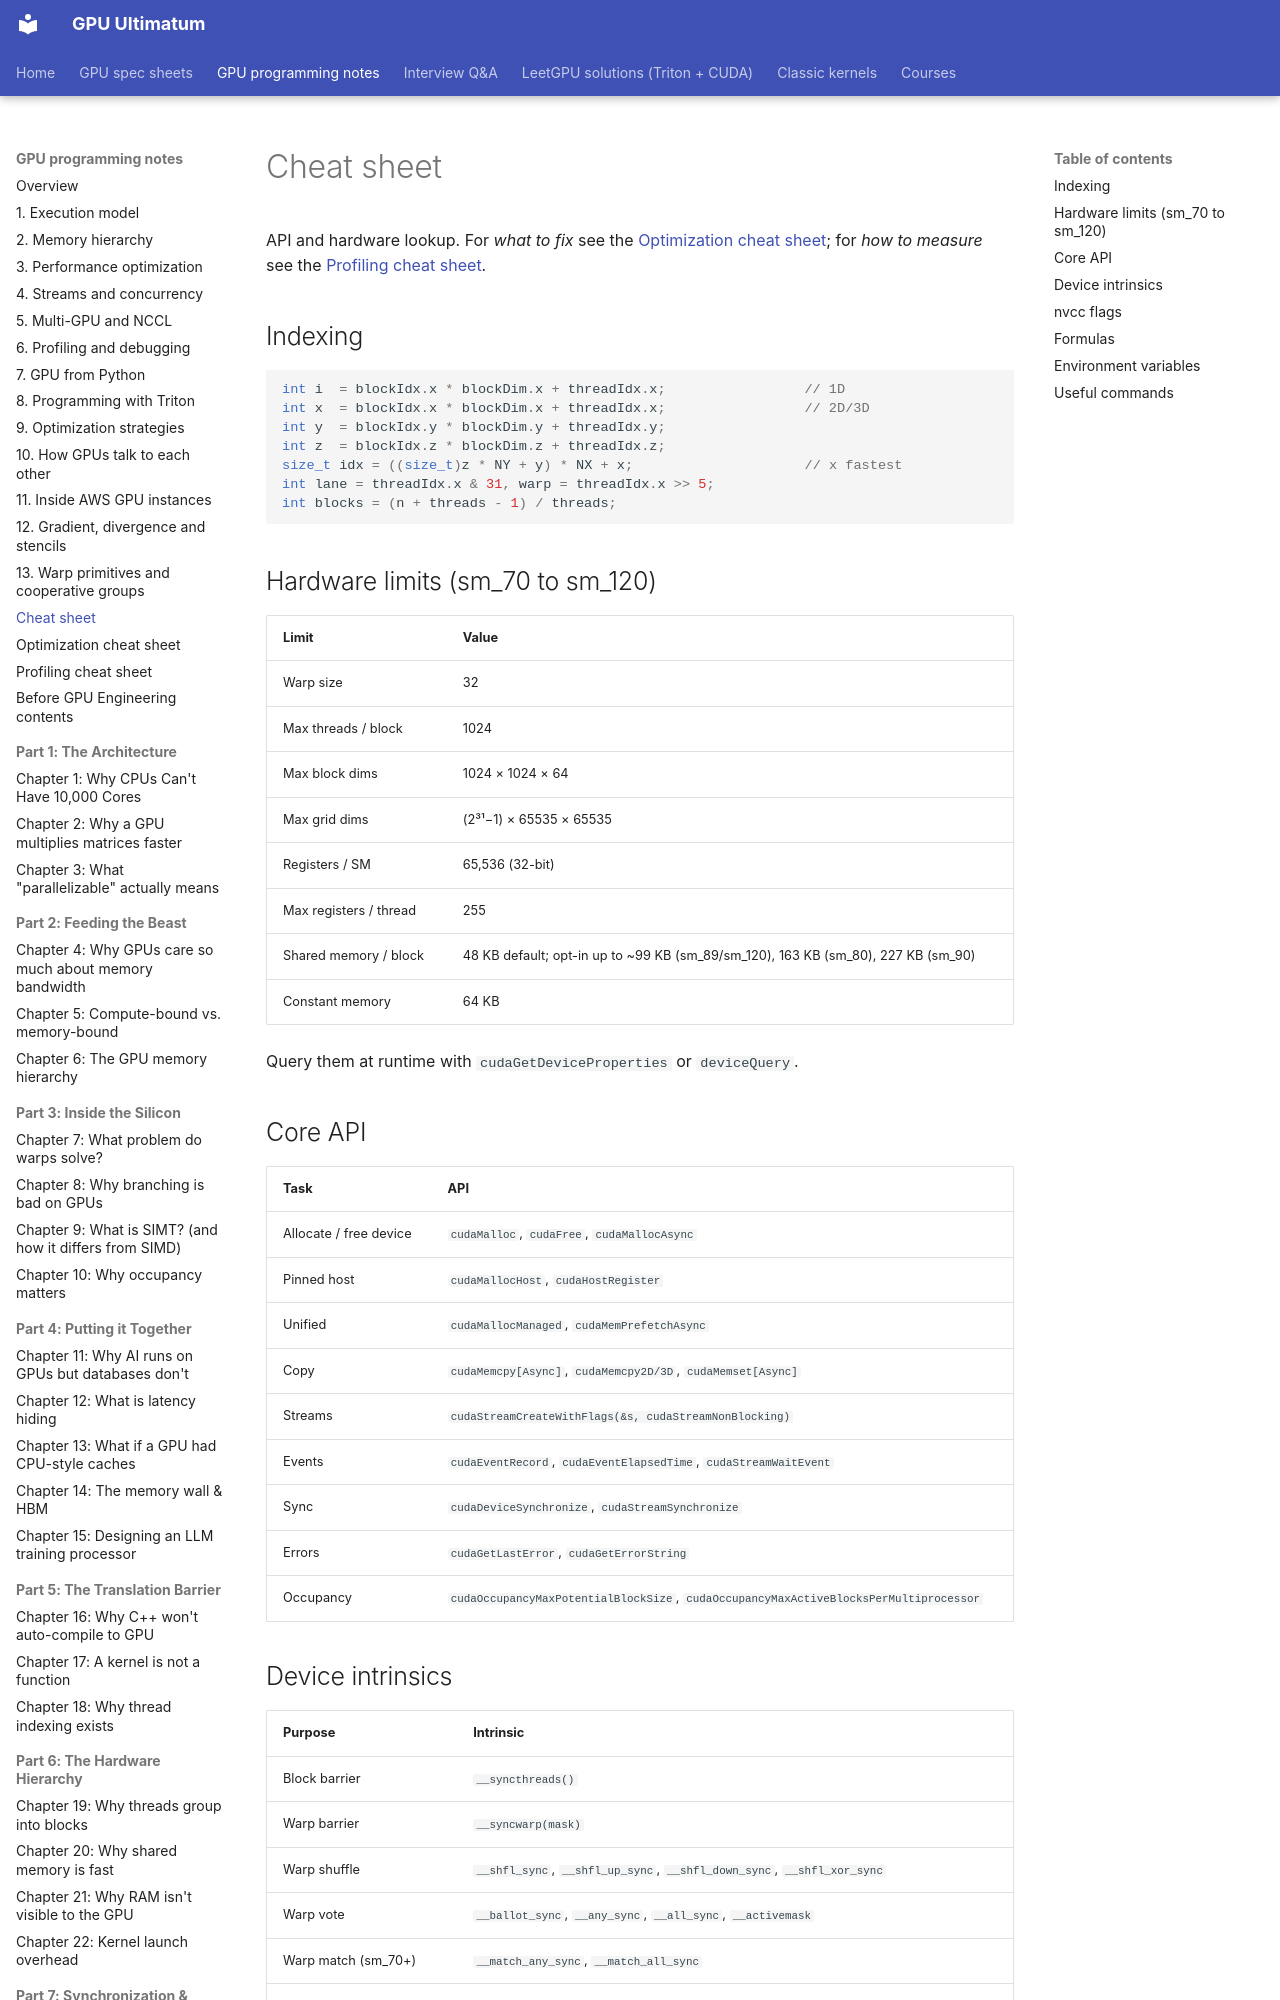

repository: Prakash-sa/GPU-ultimatum · page: notes/cheatsheet/index.html · generator: mkdocs

# Cheat sheet

API and hardware lookup. For *what to fix* see the [Optimization cheat sheet](optimization-cheatsheet.md); for *how to measure* see the [Profiling cheat sheet](profiling-cheatsheet.md).

## Indexing

```cpp
int i  = blockIdx.x * blockDim.x + threadIdx.x;                 // 1D
int x  = blockIdx.x * blockDim.x + threadIdx.x;                 // 2D/3D
int y  = blockIdx.y * blockDim.y + threadIdx.y;
int z  = blockIdx.z * blockDim.z + threadIdx.z;
size_t idx = ((size_t)z * NY + y) * NX + x;                     // x fastest
int lane = threadIdx.x & 31, warp = threadIdx.x >> 5;
int blocks = (n + threads - 1) / threads;
```

## Hardware limits (sm_70 to sm_120)

| Limit | Value |
|---|---|
| Warp size | 32 |
| Max threads / block | 1024 |
| Max block dims | 1024 × 1024 × 64 |
| Max grid dims | (2³¹−1) × 65535 × 65535 |
| Registers / SM | 65,536 (32-bit) |
| Max registers / thread | 255 |
| Shared memory / block | 48 KB default; opt-in up to ~99 KB (sm_89/sm_120), 163 KB (sm_80), 227 KB (sm_90) |
| Constant memory | 64 KB |

Query them at runtime with `cudaGetDeviceProperties` or `deviceQuery`.

## Core API

| Task | API |
|---|---|
| Allocate / free device | `cudaMalloc`, `cudaFree`, `cudaMallocAsync` |
| Pinned host | `cudaMallocHost`, `cudaHostRegister` |
| Unified | `cudaMallocManaged`, `cudaMemPrefetchAsync` |
| Copy | `cudaMemcpy[Async]`, `cudaMemcpy2D/3D`, `cudaMemset[Async]` |
| Streams | `cudaStreamCreateWithFlags(&s, cudaStreamNonBlocking)` |
| Events | `cudaEventRecord`, `cudaEventElapsedTime`, `cudaStreamWaitEvent` |
| Sync | `cudaDeviceSynchronize`, `cudaStreamSynchronize` |
| Errors | `cudaGetLastError`, `cudaGetErrorString` |
| Occupancy | `cudaOccupancyMaxPotentialBlockSize`, `cudaOccupancyMaxActiveBlocksPerMultiprocessor` |
